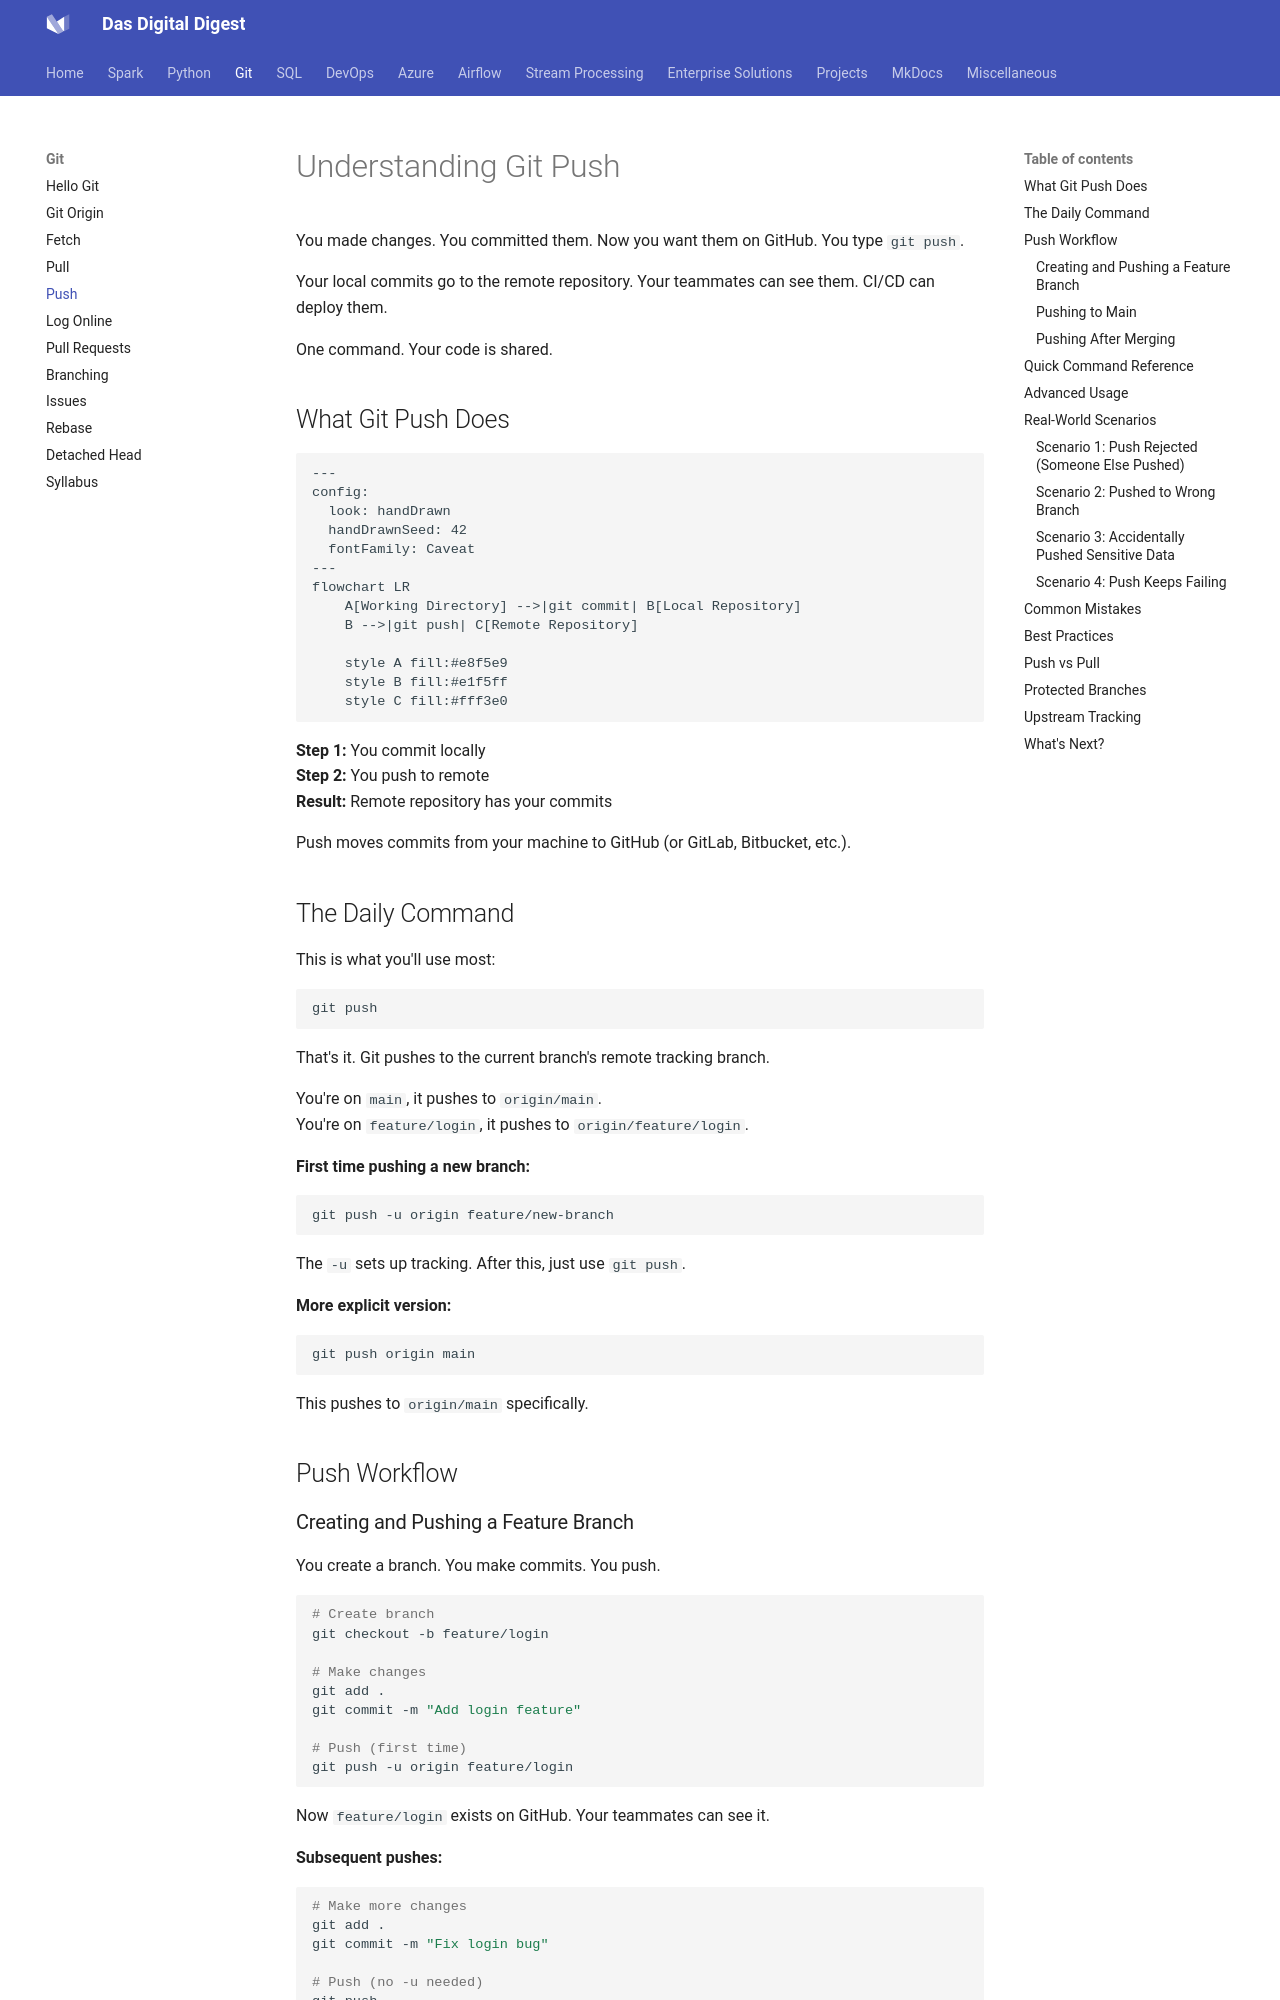

repository: dwdas9/home · page: Git/1.4_Git_Push.html · generator: mkdocs

# Understanding Git Push

You made changes. You committed them. Now you want them on GitHub. You type `git push`.

Your local commits go to the remote repository. Your teammates can see them. CI/CD can deploy them.

One command. Your code is shared.

## What Git Push Does

```mermaid
---
config:
  look: handDrawn
  handDrawnSeed: 42
  fontFamily: Caveat
---
flowchart LR
    A[Working Directory] -->|git commit| B[Local Repository]
    B -->|git push| C[Remote Repository]
    
    style A fill:#e8f5e9
    style B fill:#e1f5ff
    style C fill:#fff3e0
```

**Step 1:** You commit locally  
**Step 2:** You push to remote  
**Result:** Remote repository has your commits

Push moves commits from your machine to GitHub (or GitLab, Bitbucket, etc.).

## The Daily Command

This is what you'll use most:

```bash
git push
```

That's it. Git pushes to the current branch's remote tracking branch.

You're on `main`, it pushes to `origin/main`.  
You're on `feature/login`, it pushes to `origin/feature/login`.

**First time pushing a new branch:**

```bash
git push -u origin feature/new-branch
```

The `-u` sets up tracking. After this, just use `git push`.

**More explicit version:**

```bash
git push origin main
```

This pushes to `origin/main` specifically.

## Push Workflow

### Creating and Pushing a Feature Branch

You create a branch. You make commits. You push.

```bash
# Create branch
git checkout -b feature/login

# Make changes
git add .
git commit -m "Add login feature"

# Push (first time)
git push -u origin feature/login
```

Now `feature/login` exists on GitHub. Your teammates can see it.

**Subsequent pushes:**

```bash
# Make more changes
git add .
git commit -m "Fix login bug"

# Push (no -u needed)
git push
```

### Pushing to Main

You're on main. You made commits. You push.

```bash
git checkout main
git add .
git commit -m "Update README"
git push
```

Done. Main on GitHub has your changes.

### Pushing After Merging

You merged a feature branch into main. Now push.

```bash
git checkout main
git merge feature/login
git push
```

The merge commit goes to GitHub.
